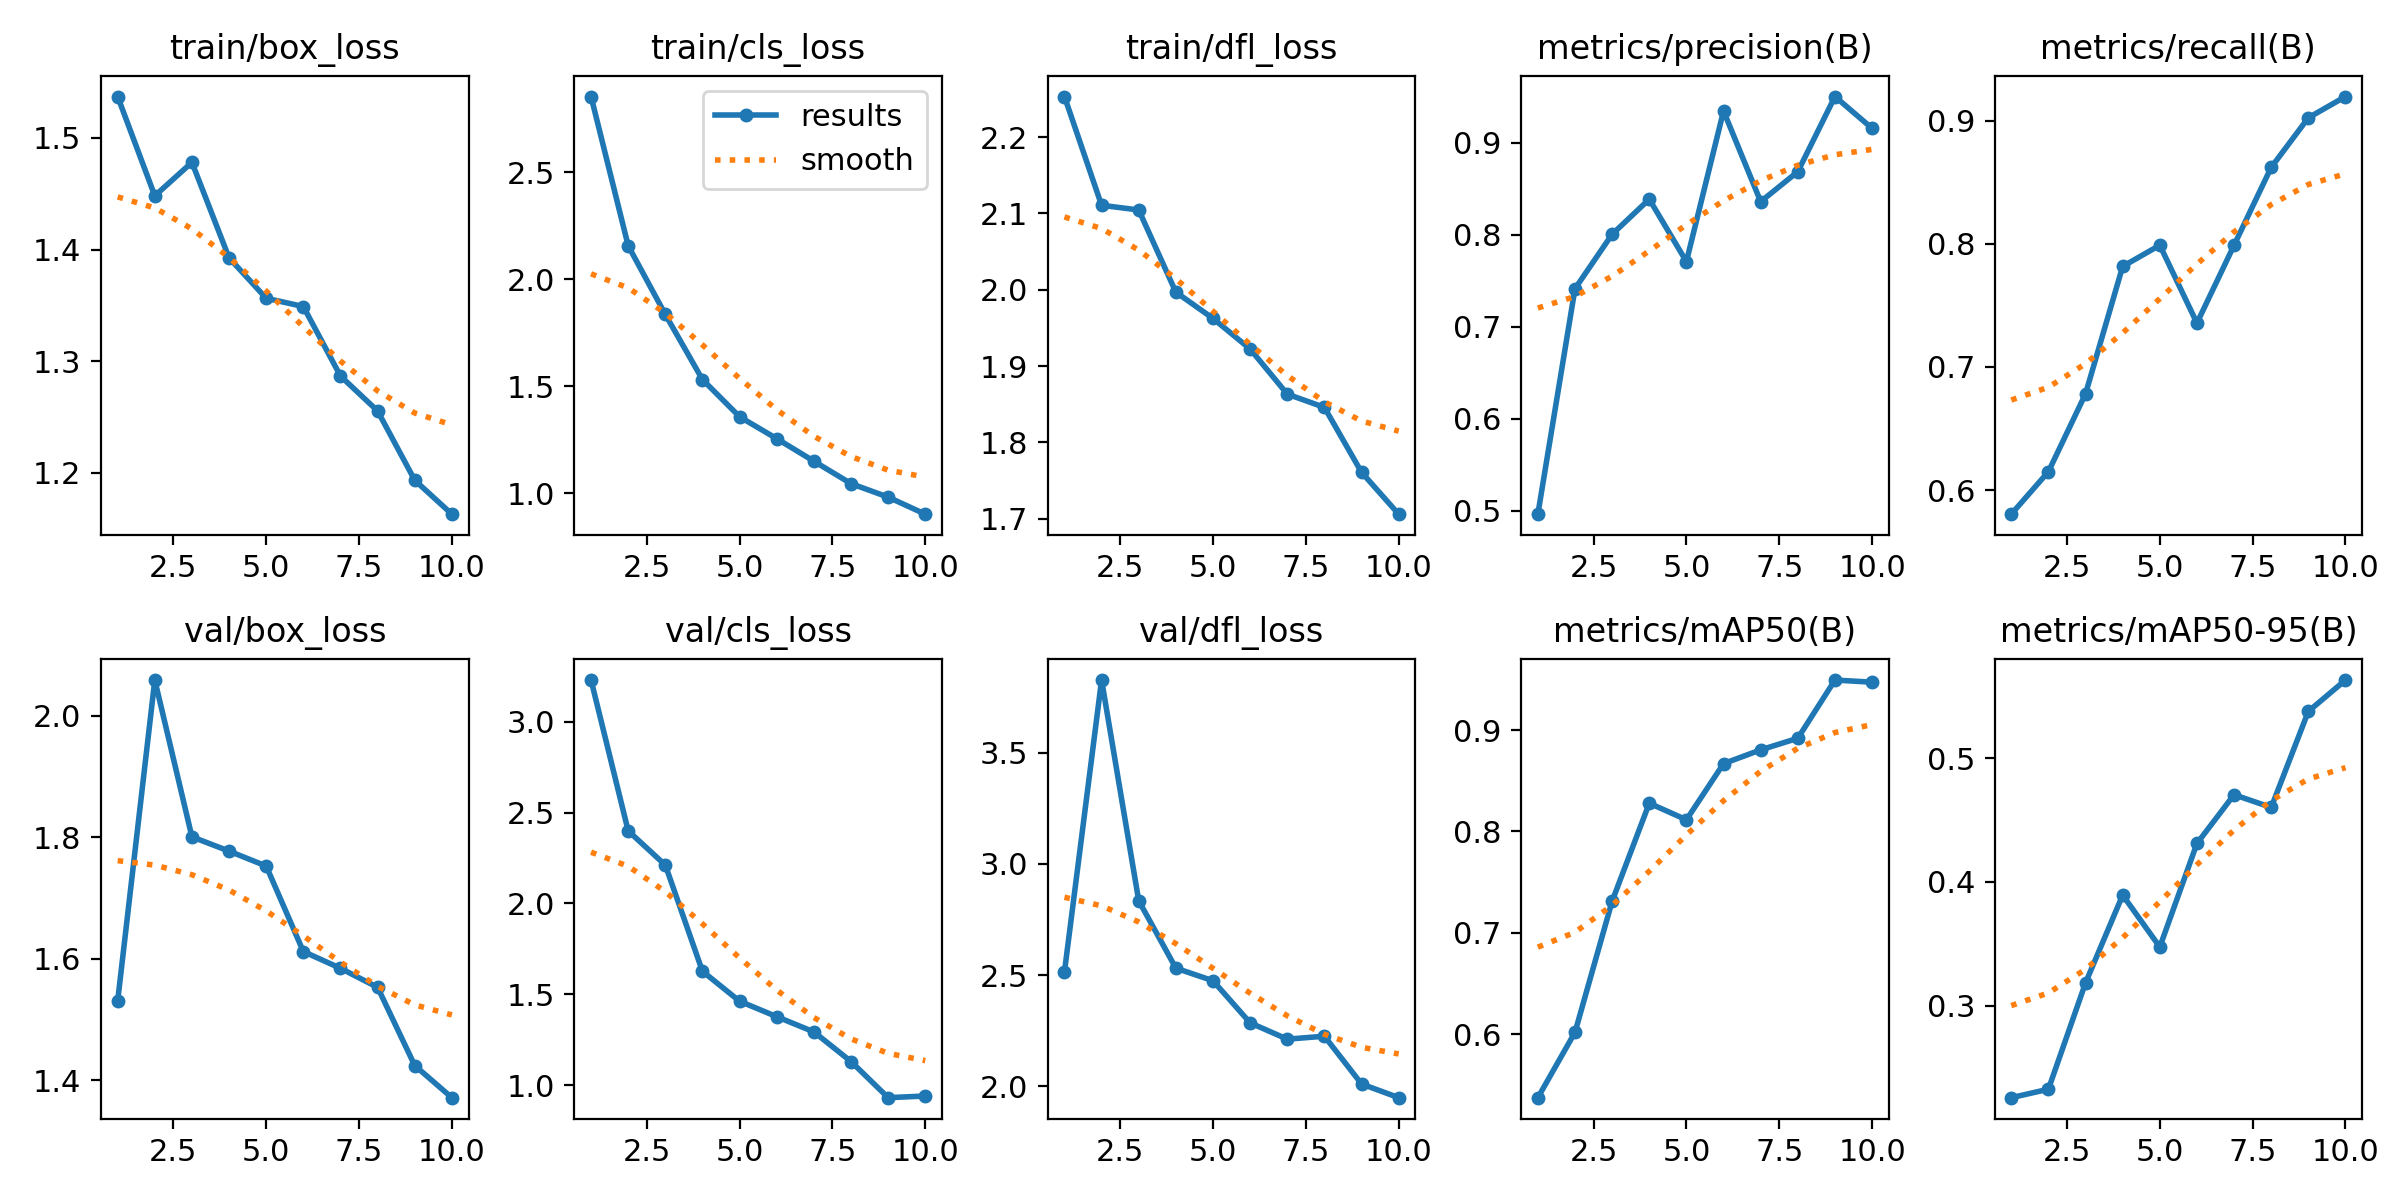

Source data for this figure (header and first rows):
epoch, time, train/box_loss, train/cls_loss, train/dfl_loss, metrics/precision(B), metrics/recall(B), metrics/mAP50(B), metrics/mAP50-95(B), val/box_loss, val/cls_loss, val/dfl_loss, lr/pg0, lr/pg1, lr/pg2
1, 22.5, 1.537, 2.853, 2.253, 0.496, 0.5805, 0.5372, 0.2257, 1.53, 3.229, 2.514, 0.0006504, 0.0006504, 0.0006504
2, 37.35, 1.448, 2.157, 2.111, 0.7411, 0.6149, 0.6017, 0.2325, 2.059, 2.399, 3.826, 0.001187, 0.001187, 0.001187
3, 51.57, 1.478, 1.836, 2.105, 0.8003, 0.6782, 0.7311, 0.3184, 1.801, 2.211, 2.834, 0.001591, 0.001591, 0.001591
4, 65.72, 1.393, 1.532, 1.997, 0.8384, 0.7816, 0.8278, 0.3893, 1.777, 1.627, 2.531, 0.001406, 0.001406, 0.001406
5, 80.1, 1.356, 1.358, 1.962, 0.7706, 0.7988, 0.8115, 0.3474, 1.752, 1.462, 2.474, 0.001208, 0.001208, 0.001208
6, 94.2, 1.349, 1.256, 1.922, 0.9343, 0.7356, 0.8669, 0.4311, 1.612, 1.377, 2.285, 0.00101, 0.00101, 0.00101
7, 108, 1.287, 1.151, 1.863, 0.8358, 0.7988, 0.8805, 0.4705, 1.584, 1.293, 2.212, 0.000812, 0.000812, 0.000812
8, 121.5, 1.255, 1.046, 1.846, 0.8684, 0.8621, 0.892, 0.4602, 1.553, 1.13, 2.225, 0.000614, 0.000614, 0.000614
9, 135.2, 1.193, 0.9829, 1.761, 0.95, 0.9023, 0.9494, 0.5378, 1.424, 0.9313, 2.01, 0.000416, 0.000416, 0.000416
10, 149.9, 1.163, 0.9033, 1.706, 0.9154, 0.9195, 0.9473, 0.5631, 1.371, 0.9405, 1.949, 0.000218, 0.000218, 0.000218
